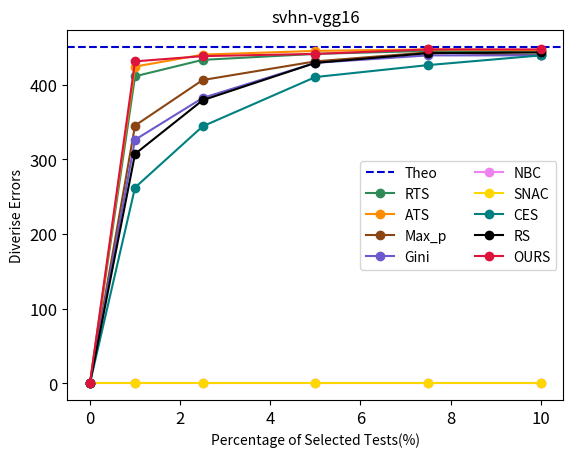

Recreate this plot in Python.
import matplotlib.pyplot as plt
import numpy as np

# 数据  svhn-vgg16
ours_data = np.array([(0, 0), (1, 431), (2.5, 438), (5, 441), (7.5, 447), (10, 447)])
rts_data = np.array([(0, 0), (1, 411), (2.5, 433), (5, 441), (7.5, 445), (10, 443)])
ats_data = np.array([(0, 0), (1, 424), (2.5, 440), (5, 445), (7.5, 447), (10, 446)])
maxp_data = np.array([(0, 0), (1, 345), (2.5, 406), (5, 431), (7.5, 443), (10, 439)])
gini_data = np.array([(0, 0), (1, 326), (2.5, 382), (5, 429), (7.5, 439), (10, 439)])
nbc_data = np.array([(0, 0), (1, 0), (2.5, 0), (5, 0), (7.5, 0), (10, 0)])
snac_data = np.array([(0, 0), (1, 0), (2.5, 0), (5, 0), (7.5, 0), (10, 0)])
ces_data = np.array([(0, 0), (1, 262), (2.5, 344), (5, 410), (7.5, 426), (10, 439)])
rs_data = np.array([(0, 0), (1, 307), (2.5, 379), (5, 429), (7.5, 442), (10, 443)])

# 计算理论值的面积
theoretical_value = 450
theoretical_area = theoretical_value * (10 / 100)  # 假设理论值的宽度是10%

# 计算曲线下方的面积与理论值的面积的比例
def calculate_ratio(data):
    x = data[:, 0] / 100  # 将百分比转换为小数
    y = data[:, 1]
    area_value = np.trapz(y, x)
    ratio = area_value / theoretical_area
    return ratio

# 打印比例值
print(f'Area Ratio for OURS: {calculate_ratio(ours_data):.4f}')
print(f'Area Ratio for RTS: {calculate_ratio(rts_data):.4f}')
print(f'Area Ratio for ATS: {calculate_ratio(ats_data):.4f}')
print(f'Area Ratio for Max_p: {calculate_ratio(maxp_data):.4f}')
print(f'Area Ratio for DeepGini: {calculate_ratio(gini_data):.4f}')
print(f'Area Ratio for NBC: {calculate_ratio(nbc_data):.4f}')
print(f'Area Ratio for SNAC: {calculate_ratio(snac_data):.4f}')
print(f'Area Ratio for CES: {calculate_ratio(ces_data):.4f}')
print(f'Area Ratio for RS: {calculate_ratio(rs_data):.4f}')

# 画曲线
def plot_curve(data, label,color=None):
    x = data[:, 0]
    y = data[:, 1]
    plt.plot(x, y, label=label, marker='o', linestyle='-',color=color)

# 画450的水平线，使用中等蓝色以提高可见度
plt.axhline(y=theoretical_value, color='mediumblue', linestyle='--', label='Theo')

# 画曲线，为每条曲线指定颜色
plot_curve(rts_data, 'RTS', 'seagreen')  
plot_curve(ats_data, 'ATS', 'darkorange')  
plot_curve(maxp_data, 'Max_p', 'saddlebrown') 
plot_curve(gini_data, 'Gini', 'slateblue')  
plot_curve(nbc_data, 'NBC', 'violet') 
plot_curve(snac_data, 'SNAC', 'gold') 
plot_curve(ces_data, 'CES', 'teal') 
plot_curve(rs_data, 'RS', 'black')  
plot_curve(ours_data, 'OURS', 'crimson') 
# 添加标签和标题
plt.xlabel('Percentage of Selected Tests(%)')
plt.ylabel('Diverise Errors')
plt.title('svhn-vgg16')

# 显示图例
plt.legend(ncol=2)

# 调整刻度大小
plt.tick_params(axis='both', which='major', labelsize=12)

# 显示图表
plt.show()
